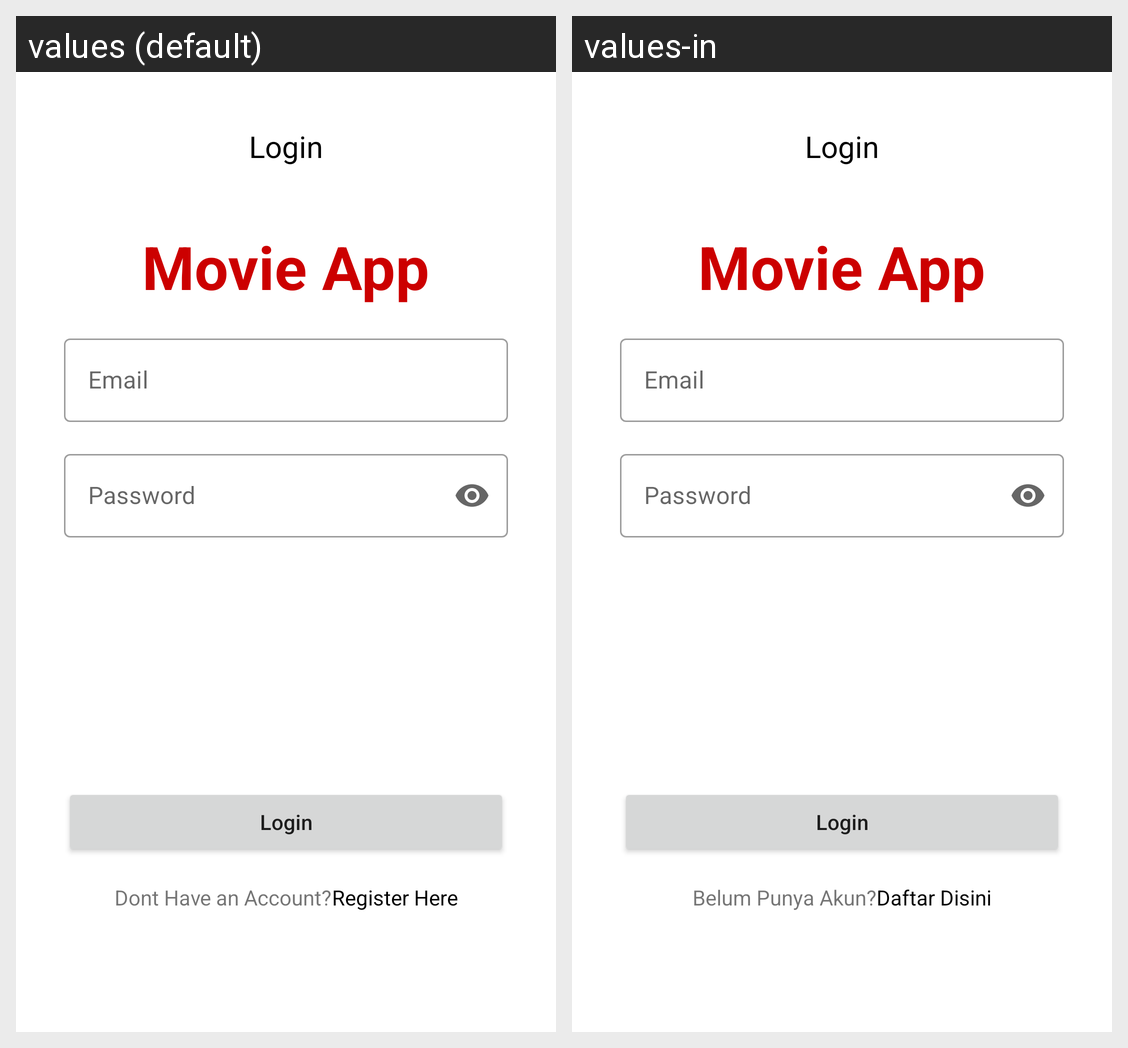

This grid shows one Android layout under two languages. Give, for every string resource on the screen, its name, the default text and each shown locale's text.
Android screen res/layout/fragment_login.xml rendered under 2 locales, left to right: values (default), values-in. Device: Nexus 5 (rendered at 1080×1920; each locale shown at half size, 540×960, under a caption strip naming it); theme Theme.Movieshallenge5.
Strings drawn on this screen, with the default value and each locale's value (text and hints the layout hard-codes, and strings that could not be matched under every locale, appear in the picture but are not listed):

belum_punya_akun
  values: Dont Have an Account?
  values-in: Belum Punya Akun?

daftar_disini
  values: Register Here
  values-in: Daftar Disini
